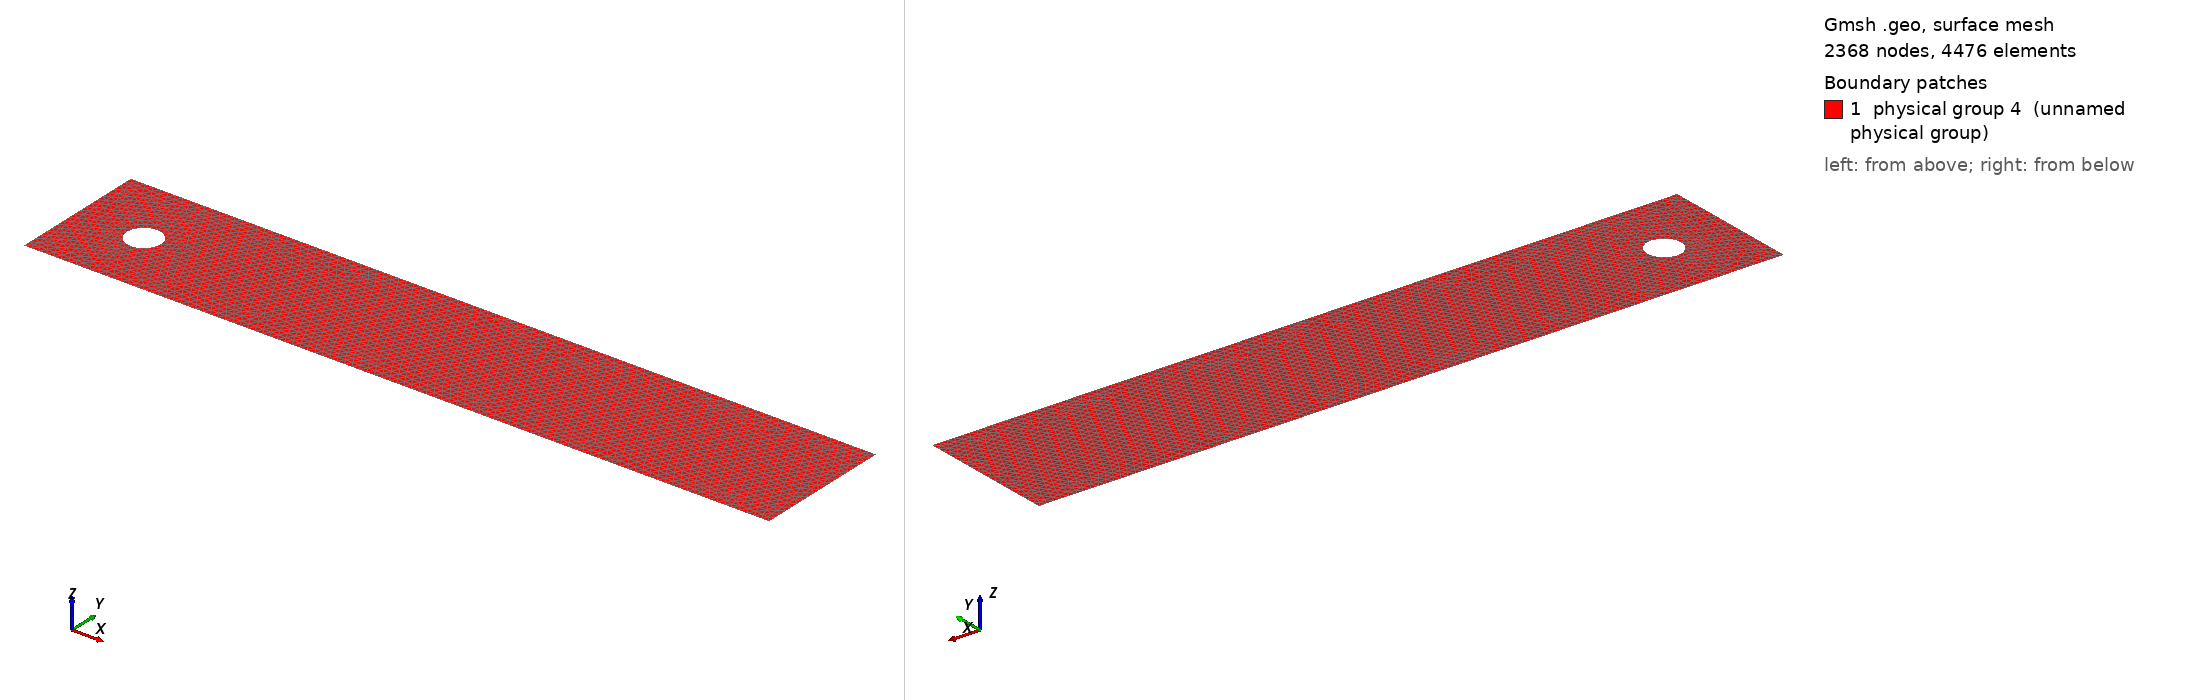

Gmsh geometry script, surface-meshed: 2368 nodes, 4476 surface elements. Boundary patches (legend numbers): 1 physical group 4 (unnamed physical group). Left view from above one corner, right view from below the opposite corner. Legend entries are the model's physical surfaces. The drawing asked Gmsh for element sizes between 1% and 20% of the model's largest extent; the script's own settings can give other sizes.

=== Cylinder2D_super_fine.geo (drawn) ===
// Mesh size parameter
lc = 0.003125; // Adjust this value to refine or coarsen the mesh
Printf("mesh2D: lc = %g", lc);

// Define the outer rectangle points
Point(1) = {0, 0, 0, 1.5 * lc};
Point(2) = {2.2, 0, 0, 1.5 * lc};
Point(3) = {2.2, 0.41, 0, 1.5 * lc};
Point(4) = {0, 0.41, 0, 1.5 * lc};

// Define the lines of the rectangle
Line(1) = {1,2};
Line(2) = {2,3};
Line(3) = {3,4};
Line(4) = {4,1};

// Define the circle (cylinder) points
Point(5) = {0.25, 0.20, 0, 0.65*lc};
Point(6) = {0.20, 0.25, 0, 0.65*lc};
Point(7) = {0.15, 0.20, 0, 0.65*lc};
Point(8) = {0.20, 0.15, 0, 0.65*lc};
Point(9) = {0.20, 0.20, 0, 0.65*lc};  // Center point of the circle
Point(10) = {1.0, 0.20, 0, 1.5*lc}; // Coarser mesh far from the cylinder
Point(11) = {2.0, 0.20, 0, 1.5*lc}; // Coarser mesh far from the cylinder

// Define circle arcs to form the cylinder boundary
Circle(5) = {5,9,6};
Circle(6) = {6,9,7};
Circle(7) = {7,9,8};
Circle(8) = {8,9,5};

// Create line loops for the outer boundary and the hole (cylinder)
Line Loop(1) = {1,2,3,4};       // Outer rectangle
Line Loop(2) = {5,6,7,8};       // Circle (cylinder)

// Define the plane surface with the cylinder as a hole
Plane Surface(1) = {1,2};

// Define physical groups for boundary conditions
Physical Line(0) = {4};         // Inlet
Physical Line(1) = {2};         // Outlet
Physical Line(2) = {1,3};       // Walls
Physical Line(3) = {5,6,7,8};   // Cylinder
Physical Surface(4) = {1};      // Fluid domain


// You can refine the mesh near the cylinder if needed
